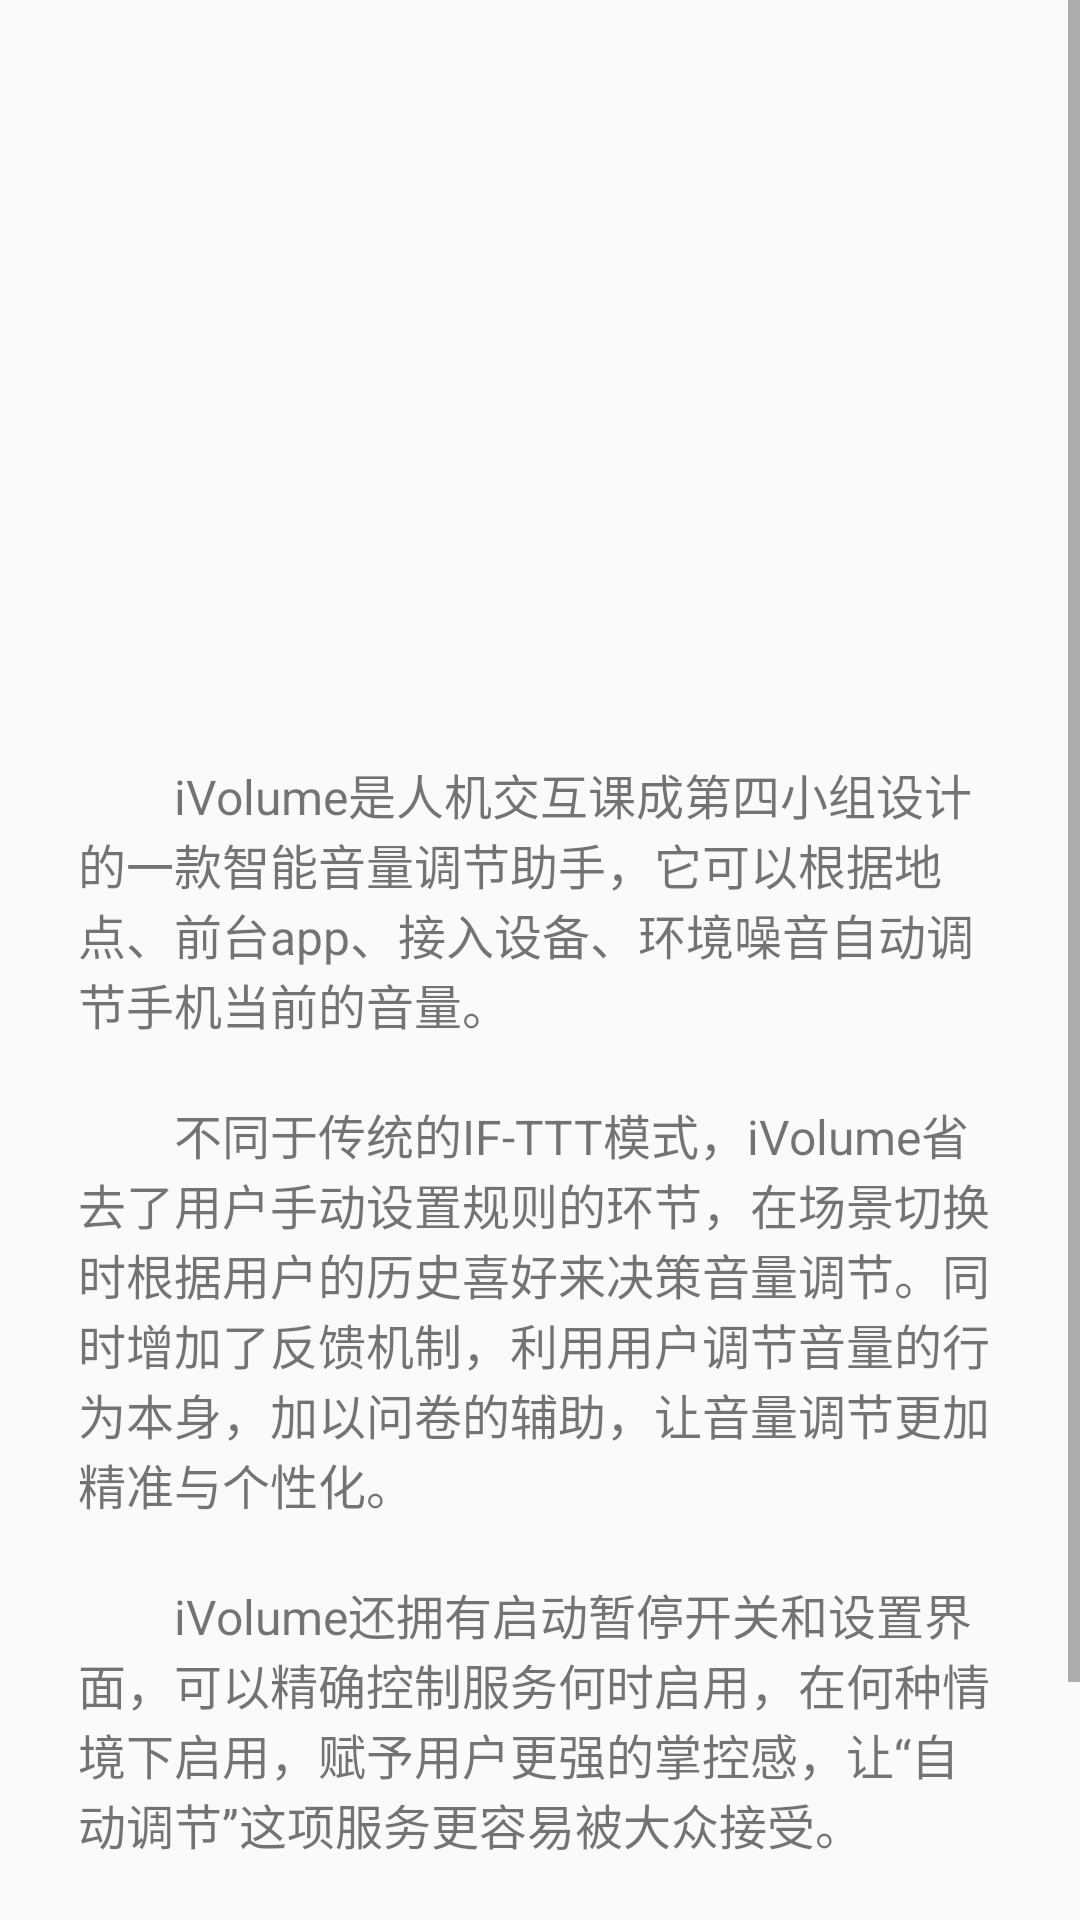

Layout XML and referenced resources for this Android screen:
<!-- AndroidManifest.xml: application theme Theme.Ivolume -->
<!-- res/layout/activity_info.xml -->
<?xml version="1.0" encoding="utf-8"?>
<androidx.constraintlayout.widget.ConstraintLayout xmlns:android="http://schemas.android.com/apk/res/android"
    xmlns:app="http://schemas.android.com/apk/res-auto"
    xmlns:tools="http://schemas.android.com/tools"
    android:layout_width="match_parent"
    android:layout_height="match_parent"
    tools:context=".InfoActivity">
    <ScrollView
        android:id="@+id/scrollView2"
        android:layout_width="fill_parent"
        android:layout_height="wrap_content"
        tools:ignore="MissingConstraints">
    <LinearLayout
        android:layout_width="fill_parent"
        android:layout_height="wrap_content"
        android:orientation="vertical">

        <RelativeLayout
            android:layout_width="match_parent"
            android:layout_height="match_parent"
            android:paddingLeft="16dp"
            android:paddingRight="16dp" >

            <ImageView
                android:id="@+id/imageView2"
                android:layout_width="336dp"
                android:layout_height="243dp"
                android:layout_alignParentTop="true"
                android:layout_centerHorizontal="true"
                app:srcCompat="@drawable/volume_img" />

            <TextView
                android:id="@+id/textView12"
                android:layout_width="wrap_content"
                android:layout_height="wrap_content"
                android:paddingHorizontal="10dp"
                android:paddingVertical="10dp"
                android:layout_centerHorizontal="true"
                android:layout_below="@id/imageView2"
                android:text="        iVolume是人机交互课成第四小组设计的一款智能音量调节助手，它可以根据地点、前台app、接入设备、环境噪音自动调节手机当前的音量。"
                android:textSize="16sp" />

            <TextView
                android:id="@+id/textView13"
                android:layout_width="match_parent"
                android:layout_height="wrap_content"
                android:paddingHorizontal="10dp"
                android:paddingVertical="10dp"
                android:layout_centerHorizontal="true"
                android:layout_below="@id/textView12"
                android:text="        不同于传统的IF-TTT模式，iVolume省去了用户手动设置规则的环节，在场景切换时根据用户的历史喜好来决策音量调节。同时增加了反馈机制，利用用户调节音量的行为本身，加以问卷的辅助，让音量调节更加精准与个性化。"
                android:textSize="16sp" />

            <TextView
                android:id="@+id/textView14"
                android:layout_width="match_parent"
                android:layout_height="wrap_content"
                android:paddingHorizontal="10dp"
                android:paddingVertical="10dp"
                android:layout_centerHorizontal="true"
                android:layout_below="@id/textView13"
                android:text="        iVolume还拥有启动暂停开关和设置界面，可以精确控制服务何时启用，在何种情境下启用，赋予用户更强的掌控感，让“自动调节”这项服务更容易被大众接受。"
                android:textSize="16sp" />

            <ImageView
                android:id="@+id/imageView5"
                android:layout_width="172dp"
                android:layout_height="101dp"
                app:srcCompat="@drawable/ivolume_logo"
                android:layout_alignParentEnd="true"
                android:layout_below="@id/textView14"
                />
        </RelativeLayout>
    </LinearLayout>
    </ScrollView>
</androidx.constraintlayout.widget.ConstraintLayout>
<!-- resources referenced by this layout -->
<resources>
  <!-- drawable ivolume_logo: png bitmap (drawable-v24, 60282 bytes) -->
  <style name="Theme.Ivolume" parent="Theme.MaterialComponents.DayNight.DarkActionBar.Bridge">
  
      
          <item name="colorPrimary">@color/black</item>
          <item name="colorPrimaryVariant">@color/black</item>
          <item name="colorOnPrimary">@color/white</item>
          
          <item name="colorSecondary">@color/teal_200</item>
          <item name="colorSecondaryVariant">@color/teal_700</item>
          <item name="colorOnSecondary">@color/black</item>
          
          <item name="android:statusBarColor">?attr/colorPrimaryVariant</item>
          
      </style>
  <!-- not gathered from this repository: default colours our renderer supplied (Android Studio template values) -->
  <color name="teal_200">#FF03DAC5</color>
  <color name="teal_700">#FF018786</color>
  <color name="black">#FF000000</color>
  <color name="white">#FFFFFFFF</color>
</resources>
